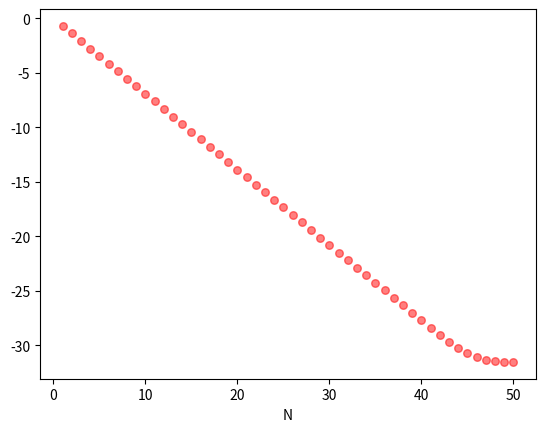

This chart was generated by the following Python code:
import numpy as np
import matplotlib.pyplot as plt
import math
from matplotlib import rc
import random
from collections import Counter
from random import choices

zero = np.matrix([[1], [0]])
one = np.matrix([[0], [1]])
plus = np.matrix([[1/math.sqrt(2)], [1/math.sqrt(2)]])
minus = np.matrix([[1/math.sqrt(2)], [-1/math.sqrt(2)]])

##helper functions
##==================
def outerP(ket):
    factor1 = ket
    factor2 = ket.T
    return factor1*factor2

def zeroMatrixArray(r, c):
    matList = []
    for i in range(r):
        matList.append([])
        for j in range(c):
            matList[i].append(0)
    return matList

def identityMatrix(N):
    returnMatrixArray = zeroMatrixArray(N, N)
    for i in range(N):
        returnMatrixArray[i][i] = 1
    returnMatrix = np.matrix(returnMatrixArray)
    return returnMatrix        

def t2P(matrix1, matrix2):
    rows1 = matrix1.shape[0]
    cols1 = matrix1.shape[1]
    rows2 = matrix2.shape[0]
    cols2 = matrix2.shape[1]

    cols = cols1*cols2
    rows = rows1*rows2

    returnMatrixArray = zeroMatrixArray(rows, cols)
    
    for i in range(rows1):
        for j in range(cols1):
            for k in range(rows2):
                for l in range(cols2):
                    r = i*rows2+k
                    c = j*cols2+l
                    returnMatrixArray[r][c]=matrix1[i, j]*matrix2[k, l]

    returnMatrix = np.matrix(returnMatrixArray)
    return returnMatrix                

def tensorP(*args):
    if len(args)>2:
        product = t2P(args[0], args[1])
        i=1
        while(i<len(args)-1):
            product = t2P(product, args[i+1])
            i+=1
        return product
    elif len(args)>1: 
        product = t2P(args[0], args[1])
        return product
    else:
        return args[0]

def trace(matrix):
    Sum = 0
    for i in range(matrix.shape[0]):
        Sum+=matrix[i,i]
    return Sum

def excise(matrix, r1, r2, c1, c2):
    returnMatrixArray = zeroMatrixArray(r2-r1+1, c2-c1+1)
    for i in range(r2-r1+1):
        for j in range(c2-c1+1):
            returnMatrixArray[i][j] = matrix[r1+i, c1+j]
    returnMatrix = np.matrix(returnMatrixArray)
    return returnMatrix

def partialTrace(tensor): #particular to this case
    returnMatrixArray = [[trace(excise(tensor, 0, 3, 0, 3)), trace(excise(tensor, 4, 7, 0, 3))],
                    [trace(excise(tensor, 4, 7, 0, 3)), trace(excise(tensor, 4, 7, 4, 7))]]
    returnMatrix = np.matrix(returnMatrixArray)
    return returnMatrix

Nq = 50
gamma = 0
registerVector = np.matrix([[math.sqrt(gamma)], [math.sqrt(1-gamma)]])
inputStates = [zero, minus]
inputStatesProbWeights = [0, 1]

HAD = 1/math.sqrt(2)*np.matrix([[1,1],[1,-1]])
SWAP = np.matrix([[1,0,0,0],[0,0,1,0],[0,1,0,0],[0,0,0,1]])
CHAD = tensorP(outerP(zero), identityMatrix(2))+tensorP(outerP(one), HAD)
CHAD1 = tensorP(identityMatrix(2), outerP(zero))+tensorP(HAD, outerP(one))

rhoF = outerP(registerVector)

U = tensorP(identityMatrix(4), outerP(zero)) + tensorP(CHAD*SWAP, outerP(one))
U1 = tensorP(identityMatrix(4), outerP(zero)) + tensorP(CHAD1*SWAP, outerP(one))

initCTCProbWeights = [1, 0]
initCTCState = initCTCProbWeights[0]*outerP(zero) + initCTCProbWeights[1]*outerP(one)

rhoCList = [initCTCState, initCTCState]


for i in range(Nq):
    pN = 0
    
    for j in range(2):
        inputIndex = j
        
        rhoS = outerP(inputStates[inputIndex])
        rhoC = rhoCList[inputIndex]
        
        rho = tensorP(rhoS, rhoC, rhoF)
        rho1 = tensorP(rhoC, rhoS, rhoF)
        
        transRho = U*rho*U.getH()
        transRho1 = U1*rho1*U1.getH()
        
        rhoSOut = partialTrace(transRho)
        rhoCOut = partialTrace(transRho1)
        
        rhoCList[inputIndex] = rhoCOut
        
        if (inputIndex == 0):
            epsilon = rhoCOut[0,0]
            print("input state was zero")
            print("probability of measuring zero was: " + str(epsilon))
        if (inputIndex == 1):
            epsilon = rhoCOut[1,1]
            print("input state was minus")
            print("probability of measuring one was: " + str(epsilon))
        

        pN += epsilon*inputStatesProbWeights[inputIndex]
        
    plt.scatter(i+1, math.log(1-pN), s= 30, c= 'r', alpha = 0.5)
    P = (1-initCTCProbWeights[1]*(1+gamma)**(i+1)/2**(i+1))*inputStatesProbWeights[0] + (1-initCTCProbWeights[0]*(1+gamma)**(i+1)/2**(i+1))*inputStatesProbWeights[1]
    #plt.scatter(i+1, P, s= 30, c = 'b', alpha = 0.5)
    
x=np.arange(1.0, Nq, 0.02)
#plt.plot(x, 0.5*gamma + (1+gamma)**(x-1)*(1-gamma)/2**x, 'b--')


plt.xlabel("N")
#plt.ylabel("Error Prob.")
plt.show()

